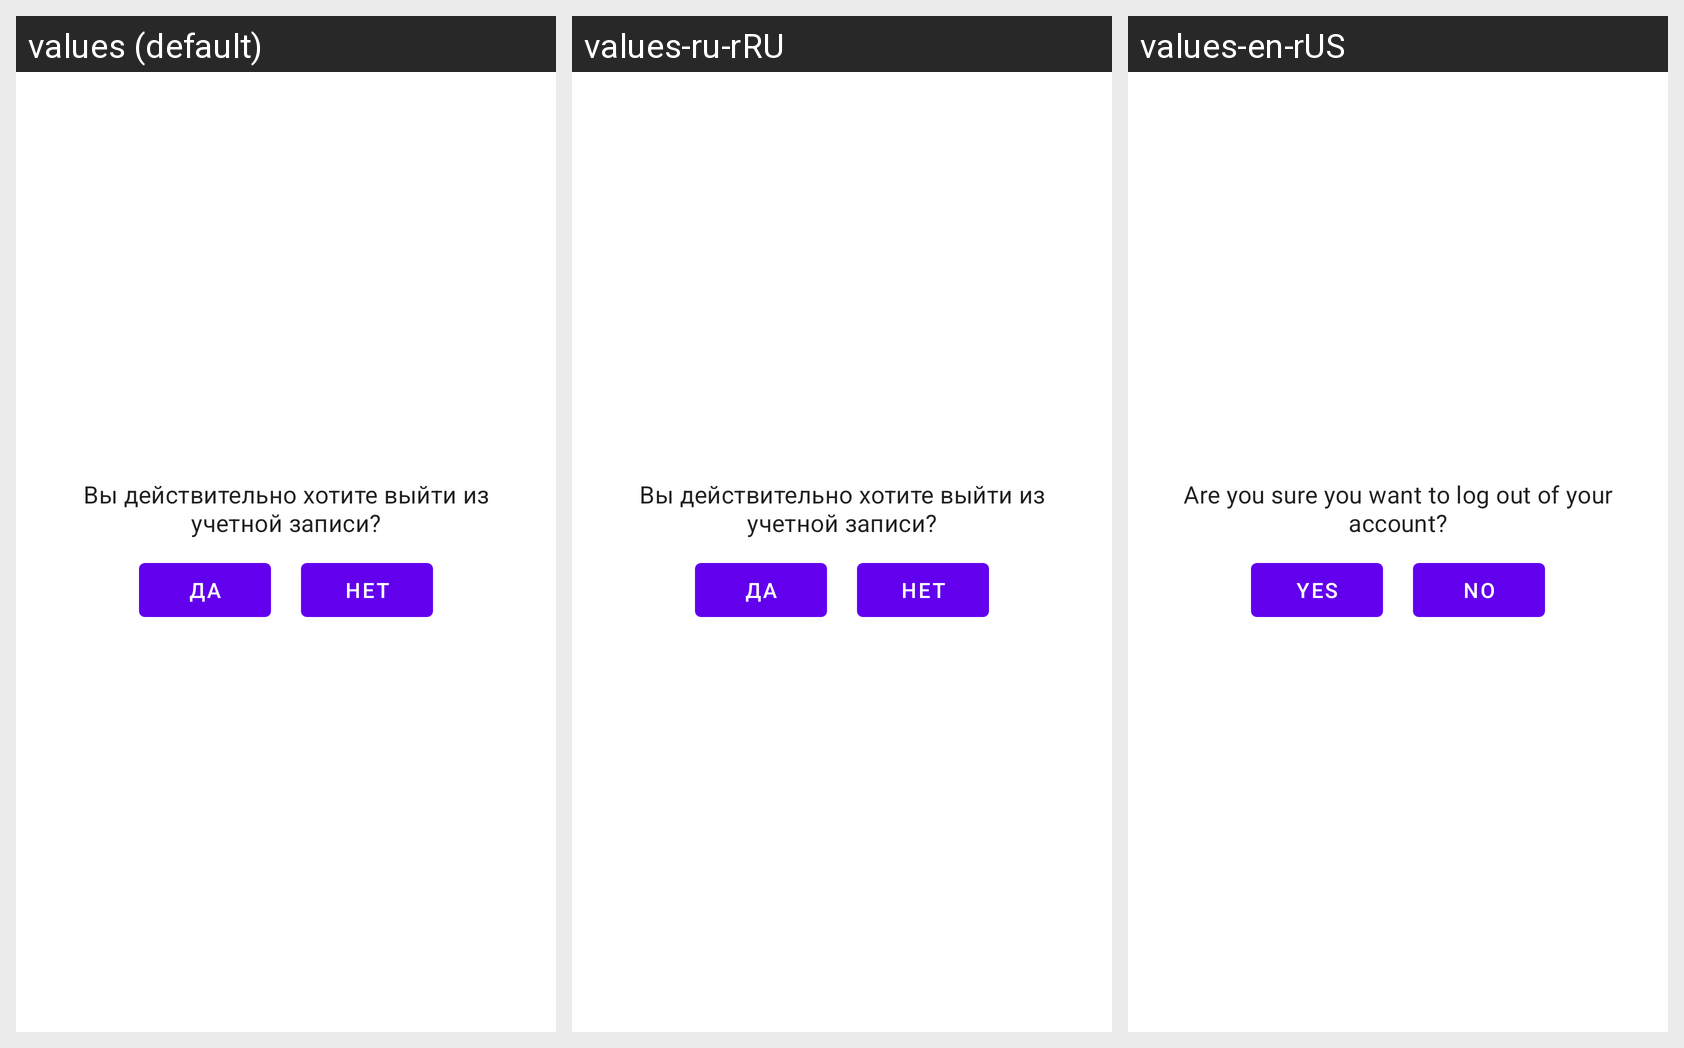

Locale-by-locale string values for the Android screen shown in this grid:
Android screen res/layout/fragment_logout_dialog.xml rendered under 3 locales, left to right: values (default), values-ru-rRU, values-en-rUS. Device: Nexus 5 (rendered at 1080×1920; each locale shown at half size, 540×960, under a caption strip naming it); theme Theme.Droid.
Strings drawn on this screen, with the default value and each locale's value (text and hints the layout hard-codes, and strings that could not be matched under every locale, appear in the picture but are not listed):

logout_dialog_fragment_text_view
  values: Вы действительно хотите выйти из учетной записи?
  values-ru-rRU: Вы действительно хотите выйти из учетной записи?
  values-en-rUS: Are you sure you want to log out of your account?

yes_logout_dialog_button
  values: Да
  values-ru-rRU: Да
  values-en-rUS: Yes

no_logout_dialog_button
  values: Нет
  values-ru-rRU: Нет
  values-en-rUS: No
